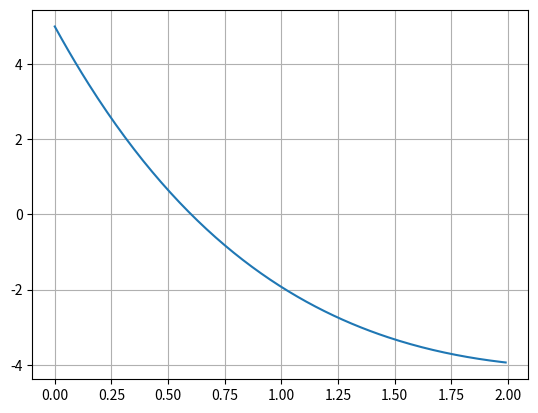

Source code (Python):
import numpy as np
from matplotlib import pyplot as plt


def funcion(x):
    return 10-20*(np.exp(-0.2*x)-np.exp(-0.75*x))-5


def derivada(x):
    return (4*np.exp((3/4)*x)-15*np.exp((1/5)*x))/np.exp((19/20)*x)


def newton(xi, maxiteraciones, cota):
    error = 1
    i = 1
    print("i | xi | fxi |fdxi | xr | error")
    while error > cota:
        xr = xi - (funcion(xi)/derivada(xi))
        error = np.abs((xr-xi)/xr)
        xi = xr
        i += 1
        print("Raiz:", xr, " Error:", error)


newton(0.1, 20, 0.1)

vect = np.arange(0, 2, 0.01)

plt.plot(vect, funcion(vect))
plt.grid("x")
plt.grid("y")
plt.show()
